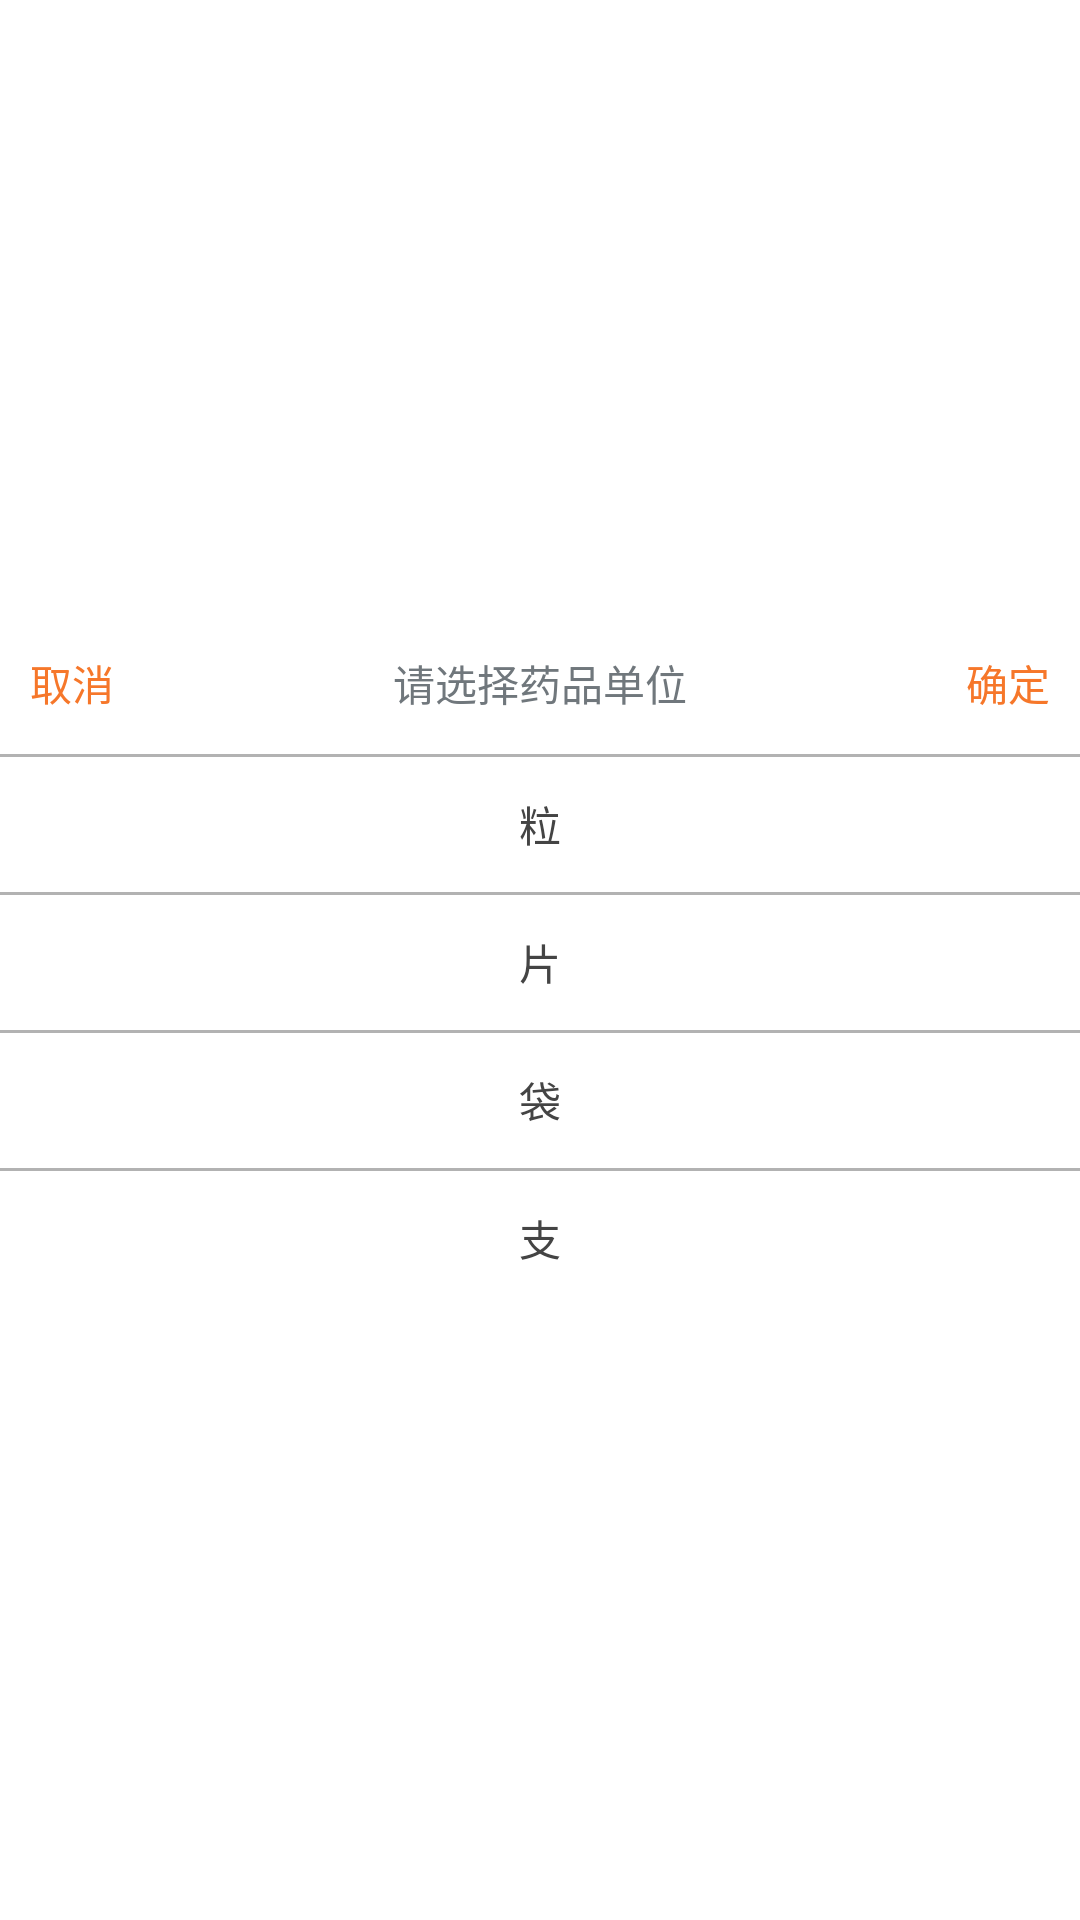

Write the Android layout XML for this screen, with the resource values it uses.
<!-- AndroidManifest.xml: application theme android:Theme.DeviceDefault.Light.NoActionBar -->
<!-- res/layout/unit_popuwindow.xml -->
<LinearLayout xmlns:android="http://schemas.android.com/apk/res/android"
    android:id="@+id/ll_popuwindw"
    android:layout_width="match_parent"
    android:layout_height="match_parent"
    android:background="@color/color_white"
    android:gravity="center"
    android:orientation="vertical" >

    <LinearLayout
        android:layout_width="match_parent"
        android:layout_height="47dp"
        android:orientation="horizontal" >

        <TextView
            android:id="@+id/tv_cancle"
            android:layout_width="wrap_content"
            android:layout_height="match_parent"
            android:layout_marginLeft="10dp"
            android:gravity="center"
            android:text="取消"
            android:textColor="@color/color_orange"
            android:textSize="14dp" />

        <TextView
            android:id="@+id/tv_add"
            android:layout_width="0dp"
            android:layout_height="match_parent"
            android:layout_weight="1"
            android:gravity="center"
            android:text="请选择药品单位"
            android:textSize="14dp" />

        <TextView
            android:id="@+id/tv_ok"
            android:layout_width="wrap_content"
            android:layout_height="match_parent"
            android:layout_marginRight="10dp"
            android:gravity="center"
            android:text="确定"
            android:textColor="@color/color_orange"
            android:textSize="14dp" />
    </LinearLayout>

    <RadioGroup 
        android:layout_width="wrap_content"
        android:layout_height="wrap_content"
        android:orientation="vertical">
    <View
          android:id="@+id/view1"
        android:layout_width="match_parent"
        android:layout_height="1dp"
        android:layout_gravity="center"
        android:background="@color/color_line" />

    <RadioButton
        android:id="@+id/rb_li"
        android:layout_width="match_parent"
        android:layout_height="45dp"
         style="@style/My_RadioButton_Style"
        android:gravity="center"
        android:text="粒" />

    <View
          android:id="@+id/view2"
        android:layout_width="match_parent"
        android:layout_height="1dp"
        android:layout_gravity="center"
        android:background="@color/color_line" />

   <RadioButton
        android:id="@+id/rb_pian"
        android:layout_width="match_parent"
        android:layout_height="45dp"
        android:gravity="center"
         style="@style/My_RadioButton_Style"
        android:text="片" />

    <View
          android:id="@+id/view3"
        android:layout_width="match_parent"
        android:layout_height="1dp"
        android:layout_gravity="center"
        android:background="@color/color_line" />

    <RadioButton
        android:id="@+id/rb_dai"
        android:layout_width="match_parent"
        android:layout_height="45dp"
        android:gravity="center"
         style="@style/My_RadioButton_Style"
        android:text="袋" />

    <View
          android:id="@+id/view4"
        android:layout_width="match_parent"
        android:layout_height="1dp"
        android:layout_gravity="center"
        android:background="@color/color_line" />

     <RadioButton
        android:id="@+id/rb_zhi"
        android:layout_width="match_parent"
        android:layout_height="45dp"
        android:gravity="center"
         style="@style/My_RadioButton_Style"
        android:text="支" />
    <View
        android:id="@+id/view5"
        android:layout_width="match_parent"
        android:layout_height="1dp"
        android:layout_gravity="center"
        android:background="@color/color_line"
        android:visibility="gone" />

    <RadioButton
        android:id="@+id/rb_bank5"
        android:layout_width="match_parent"
        android:layout_height="45dp"
        android:gravity="center"
         style="@style/My_RadioButton_Style"
         android:visibility="gone"/>
    <View
        android:id="@+id/view6"
        android:layout_width="match_parent"
        android:layout_height="1dp"
        android:layout_gravity="center"
        android:background="@color/color_line"
         android:visibility="gone" />

     <RadioButton
        android:id="@+id/rb_bank6"
        android:layout_width="match_parent"
        android:layout_height="45dp"
        android:gravity="center"
         style="@style/My_RadioButton_Style"
         android:visibility="gone"/>

   </RadioGroup>

</LinearLayout>
<!-- resources referenced by this layout -->
<resources>
  <color name="color_line">#b2b2b2</color>
  <color name="color_orange">#f6772a</color>
  <color name="color_white">#ffffff</color>
  <style name="My_RadioButton_Style">
          <item name="android:layout_width">wrap_content</item>
          <item name="android:layout_height">match_parent</item>
          <item name="android:background">@android:color/transparent</item>
          <item name="android:button">@null</item>
          <item name="android:textColor">@color/unit_text_selector</item>
          <item name="android:gravity">center</item>
      </style>
</resources>
